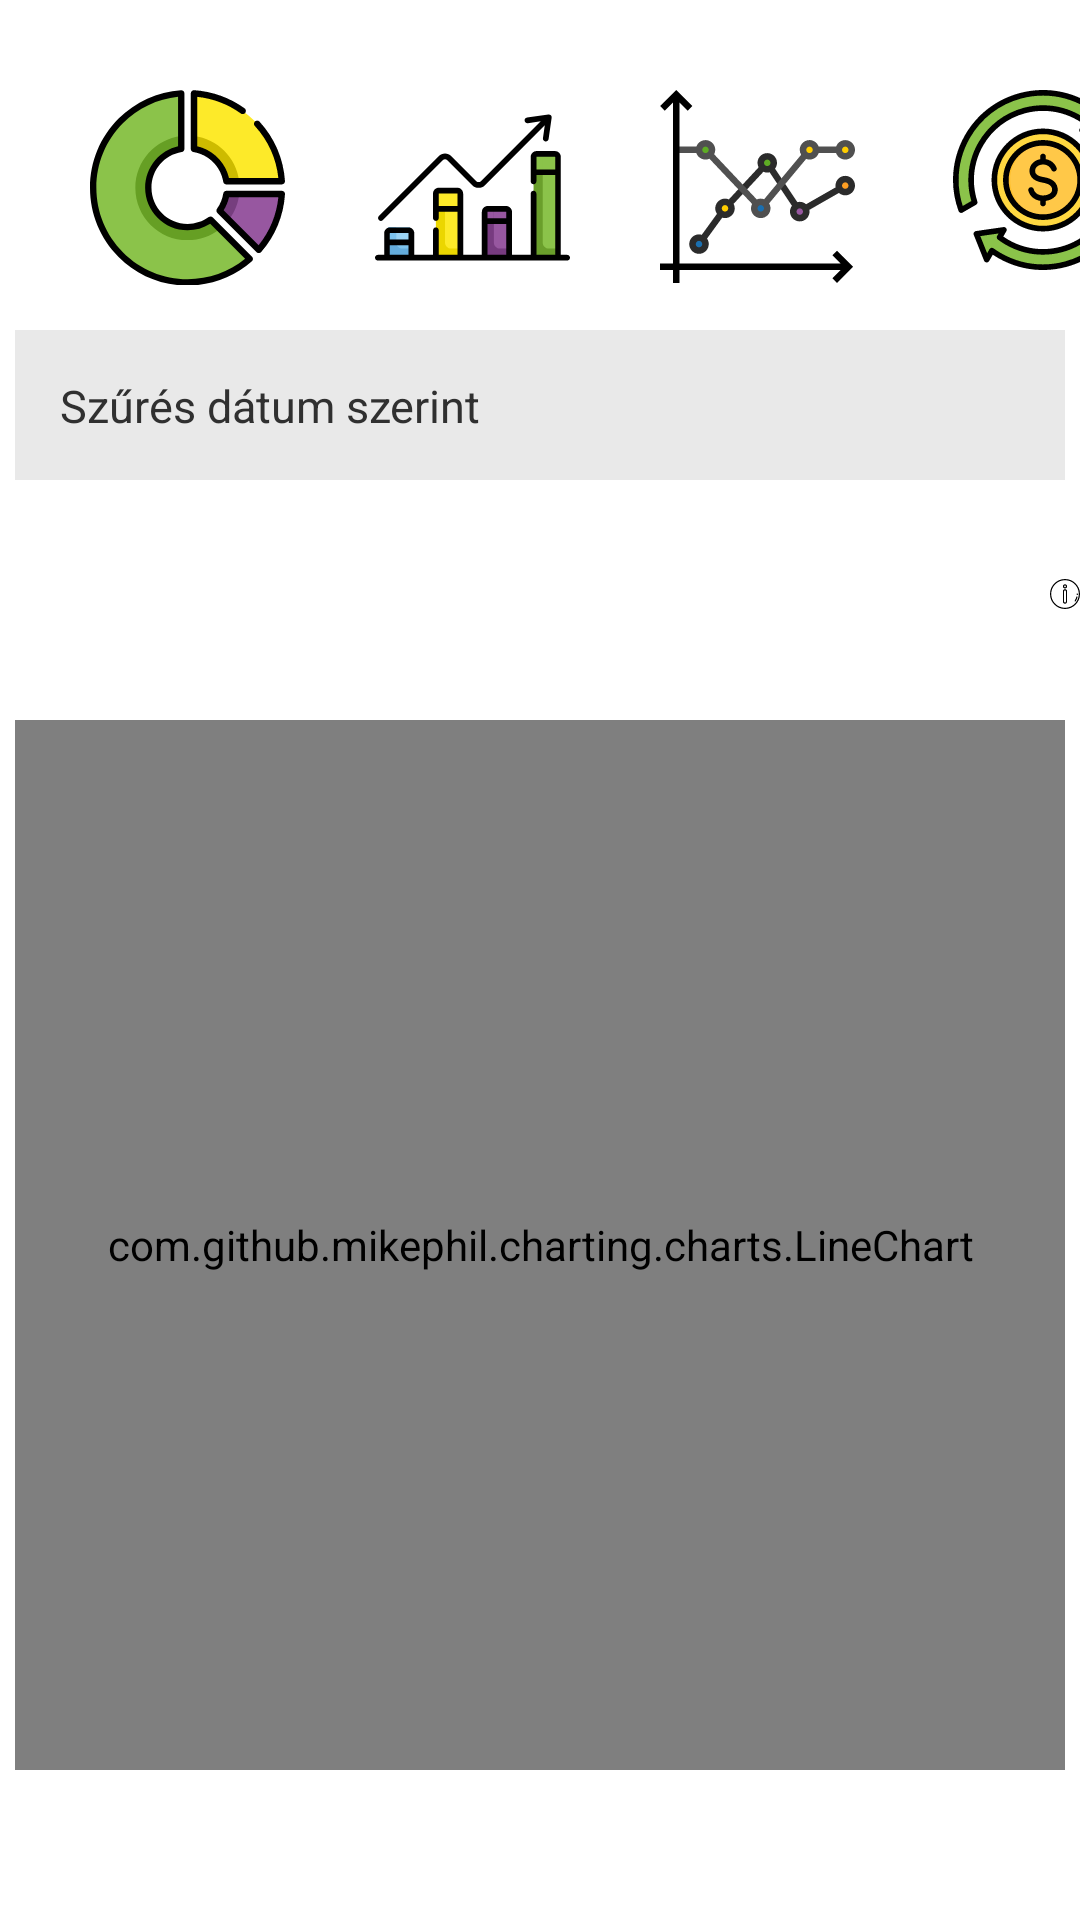

Reconstruct the res/layout file that produces this screen, plus the resources it refers to.
<!-- AndroidManifest.xml: application theme Theme.Koltsegvetes_tervezo.NoActionBar -->
<!-- res/layout/statisctics_fragment.xml -->
<?xml version="1.0" encoding="utf-8"?>
<RelativeLayout
    xmlns:android="http://schemas.android.com/apk/res/android"
    xmlns:tools="http://schemas.android.com/tools"
    xmlns:app="http://schemas.android.com/apk/res-auto"
    android:id="@+id/frameLayout2"
    android:layout_width="match_parent"
    android:layout_height="match_parent"
    tools:context=".ui.fragments.StatisticsFragment"
    android:background="@color/white"
    android:screenOrientation="portrait">

    <LinearLayout
        android:layout_width="wrap_content"
        android:layout_height="wrap_content">

        <ImageView
            android:id="@+id/pieChartButton"
            android:layout_width="65dp"
            android:layout_height="65dp"
            android:src="@drawable/ic_piechart"
            android:layout_marginTop="30dp"
            android:layout_marginLeft="30dp"
            app:cornerRadius="15dp" />

        <ImageView
            android:id="@+id/barGraphButton"
            android:layout_width="65dp"
            android:layout_height="65dp"
            android:src="@drawable/ic_barchart"
            android:layout_marginTop="30dp"
            android:layout_marginLeft="30dp"
            app:cornerRadius="15dp"/>

        <ImageView
            android:id="@+id/lineGraphButton"
            android:layout_width="65dp"
            android:layout_height="65dp"
            android:src="@drawable/ic_linegraph"
            android:layout_marginTop="30dp"
            android:layout_marginLeft="30dp"
            app:cornerRadius="15dp"/>

        <ImageView
            android:id="@+id/sourceChangeButton"
            android:layout_width="65dp"
            android:layout_height="60dp"
            android:src="@drawable/ic_dollar"
            android:layout_marginTop="30dp"
            android:layout_marginLeft="30dp"
            android:layout_marginRight="30dp"
            app:cornerRadius="15dp"/>

    </LinearLayout>

    <TextView
        android:id="@+id/dateFilterTextView"
        android:layout_width="350dp"
        android:layout_height="50dp"
        android:layout_centerHorizontal="true"
        android:layout_marginTop="110dp"
        android:background="@color/gray5"
        android:drawablePadding="20dp"
        android:hint="@string/date"
        android:padding="15dp"
        android:textColorHint="@color/gray2"
        android:textSize="15dp"
        app:cornerRadius="50dp"
        app:drawableEndCompat="@drawable/ic_down" />

    <TextView
        android:id="@+id/categoryTextView"
        android:layout_width="350dp"
        android:layout_height="50dp"
        android:layout_centerHorizontal="true"
        android:layout_marginTop="175dp"
        android:textAlignment="center"
        android:textSize="30dp" />

    <ImageView
        android:id="@+id/tooltip"
        android:layout_width="20dp"
        android:layout_height="20dp"
        android:layout_marginLeft="350dp"
        android:layout_marginTop="188dp"
        android:src="@drawable/ic_info" />

    <TextView
        android:id="@+id/selectedDateTextView"
        android:layout_width="350dp"
        android:layout_height="25dp"
        android:layout_centerHorizontal="true"
        android:layout_marginTop="220dp"
        android:textAlignment="center"
        android:textSize="15dp" />

    <com.github.mikephil.charting.charts.BarChart
        android:id="@+id/barChart"
        android:layout_width="350dp"
        android:layout_height="350dp"
        android:layout_centerHorizontal="true"
        android:layout_marginTop="240dp"
        android:background="@color/white" />

    <com.github.mikephil.charting.charts.PieChart
        android:id="@+id/pieChart"
        android:layout_width="350dp"
        android:layout_height="350dp"
        android:layout_centerHorizontal="true"
        android:layout_marginTop="240dp"
        android:background="@android:color/transparent"/>

    <com.github.mikephil.charting.charts.LineChart
        android:id="@+id/lineChart"
        android:layout_width="350dp"
        android:layout_height="350dp"
        android:layout_centerHorizontal="true"
        android:layout_marginTop="240dp"
        android:background="@color/white" />

    <androidx.recyclerview.widget.RecyclerView
        android:id="@+id/tranzakciokRecyclerview"
        android:layout_width="350dp"
        android:layout_height="190dp"
        android:layout_centerHorizontal="true"
        android:layout_marginTop="590dp"
        tools:listitem="@layout/tranzakciok_list" />

</RelativeLayout>
<!-- res/layout/tranzakciok_list.xml (included above) -->
<?xml version="1.0" encoding="utf-8"?>
<androidx.cardview.widget.CardView xmlns:android="http://schemas.android.com/apk/res/android"
    xmlns:tools="http://schemas.android.com/tools"
    android:layout_width="match_parent"
    android:layout_height="wrap_content"
    xmlns:app="http://schemas.android.com/apk/res-auto"
    android:layout_margin="4dp"
    android:backgroundTint="@color/gray4"
    app:cardCornerRadius="15dp">

    <LinearLayout
        android:layout_width="match_parent"
        android:layout_height="wrap_content"
        android:orientation="horizontal"
        android:padding="8dp">

        <ImageView
            android:id="@+id/alKategoriaImageView"
            android:layout_width="wrap_content"
            android:layout_height="40dp"
            android:layout_marginStart="10dp"
            android:src="@drawable/ic_dollar" />

        <TextView
            android:id="@+id/osszegTextView"
            android:layout_width="180dp"
            android:layout_height="40dp"
            android:layout_marginStart="20dp"
            android:textSize="20sp"
            android:text="1000 Ft"
            android:textColor="@color/black"
            android:gravity="center_vertical" />

        <TextView
            android:id="@+id/szazalekTextView"
            android:layout_width="60dp"
            android:layout_height="40dp"
            android:layout_marginStart="20dp"
            android:textSize="20sp"
            android:text="20%"
            android:gravity="center_vertical"
            android:textAlignment="center"
            tools:ignore="RtlCompat" />

    </LinearLayout>

</androidx.cardview.widget.CardView>
<!-- resources referenced by this layout -->
<resources>
  <color name="black">#FF000000</color>
  <color name="gray2">#FF303030</color>
  <color name="gray4">#D0CFD0</color>
  <color name="gray5">#E9E9E9</color>
  <color name="white">#FFFFFFFF</color>
  <!-- drawable ic_barchart: vector/xml drawable (drawable, 5063 chars, omitted) -->
  <!-- drawable ic_dollar: vector/xml drawable (drawable, 7909 chars, omitted) -->
  <!-- drawable ic_info: vector/xml drawable (drawable, 2521 chars, omitted) -->
  <!-- drawable ic_linegraph: vector/xml drawable (drawable, 4869 chars, omitted) -->
  <!-- drawable ic_piechart: vector/xml drawable (drawable, 4261 chars, omitted) -->
  <string name="date">Szűrés dátum szerint</string>
  <style name="Theme.Koltsegvetes_tervezo.NoActionBar">
          <item name="windowActionBar">true</item>
          <item name="windowNoTitle">true</item>
      </style>
</resources>
